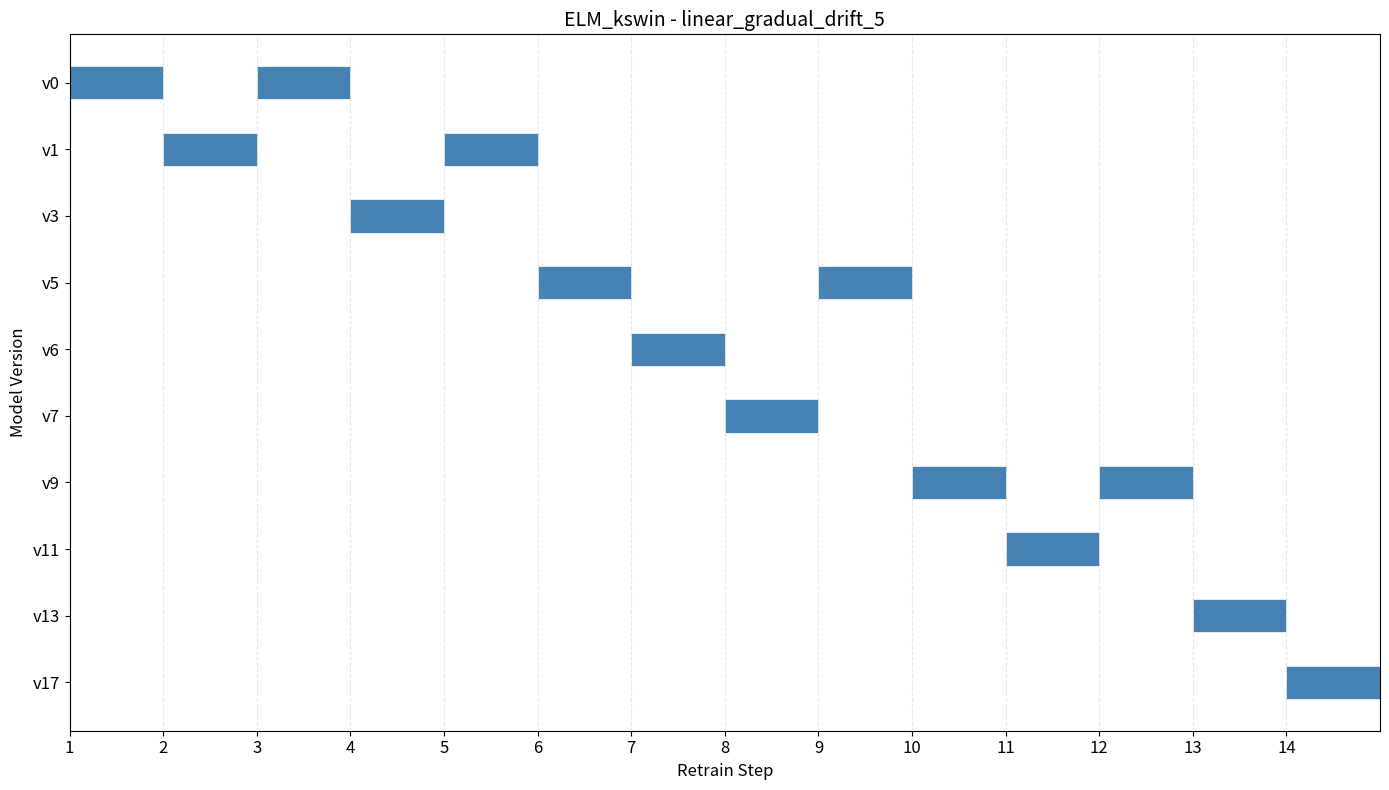

The matplotlib source for this figure:


import matplotlib.pyplot as plt
import matplotlib.patches as mpatches
import numpy as np


def plot_model_history(
    history_str: str,
    title: str = "Active Model History",
    save_path: str = None,
) -> None:
    """
    Plot a Gantt-style chart where each model version is a row,
    and bars show the time steps it was active.

    Parameters
    ----------
    history_str : comma-separated string e.g. "v0,v0,v1,v1,v3,v3"
    title       : plot title
    save_path   : optional path to save the figure
    """
    history = [v.strip() for v in history_str.split(",")]
    n_steps = len(history)

    # Unique labels in order of first appearance
    unique_labels = list(dict.fromkeys(history))

    label_to_y = {lbl: i for i, lbl in enumerate(unique_labels)}

    fig, ax = plt.subplots(figsize=(14, max(3, len(unique_labels) * 0.8)))

    # Find contiguous runs and draw one bar per run
    t = 0
    while t < n_steps:
        label = history[t]
        start = t
        while t < n_steps and history[t] == label:
            t += 1
        duration = t - start
        ax.barh(
            label_to_y[label],
            duration,
            left=start,
            height=0.5,
            color="steelblue",
            edgecolor="white",
            linewidth=0.5,
        )

    # Axes
    ax.set_xlim(0, n_steps)
    ax.set_xticks(range(n_steps))
    ax.set_xticklabels([str(i + 1) for i in range(n_steps)], fontsize=12)
    ax.set_xlabel("Retrain Step", fontsize=12)

    ax.set_yticks(range(len(unique_labels)))
    ax.set_yticklabels(unique_labels, fontsize=12)
    ax.set_ylabel("Model Version", fontsize=12)

    ax.set_title(title, fontsize=14)
    ax.grid(axis="x", alpha=0.3, linestyle="--")
    ax.invert_yaxis()  # v0 at top, latest at bottom
    plt.tight_layout()

    if save_path:
        plt.savefig(save_path, dpi=150, bbox_inches="tight")
        print(f"Saved to {save_path}")

    plt.show()
    plt.close()





# Example
if __name__ == "__main__":
    history = "v0,v1,v0,v3,v1,v5,v6,v7,v5,v9,v11,v9,v13,v17"
    plot_model_history(history, title="ELM_kswin - linear_gradual_drift_5")
